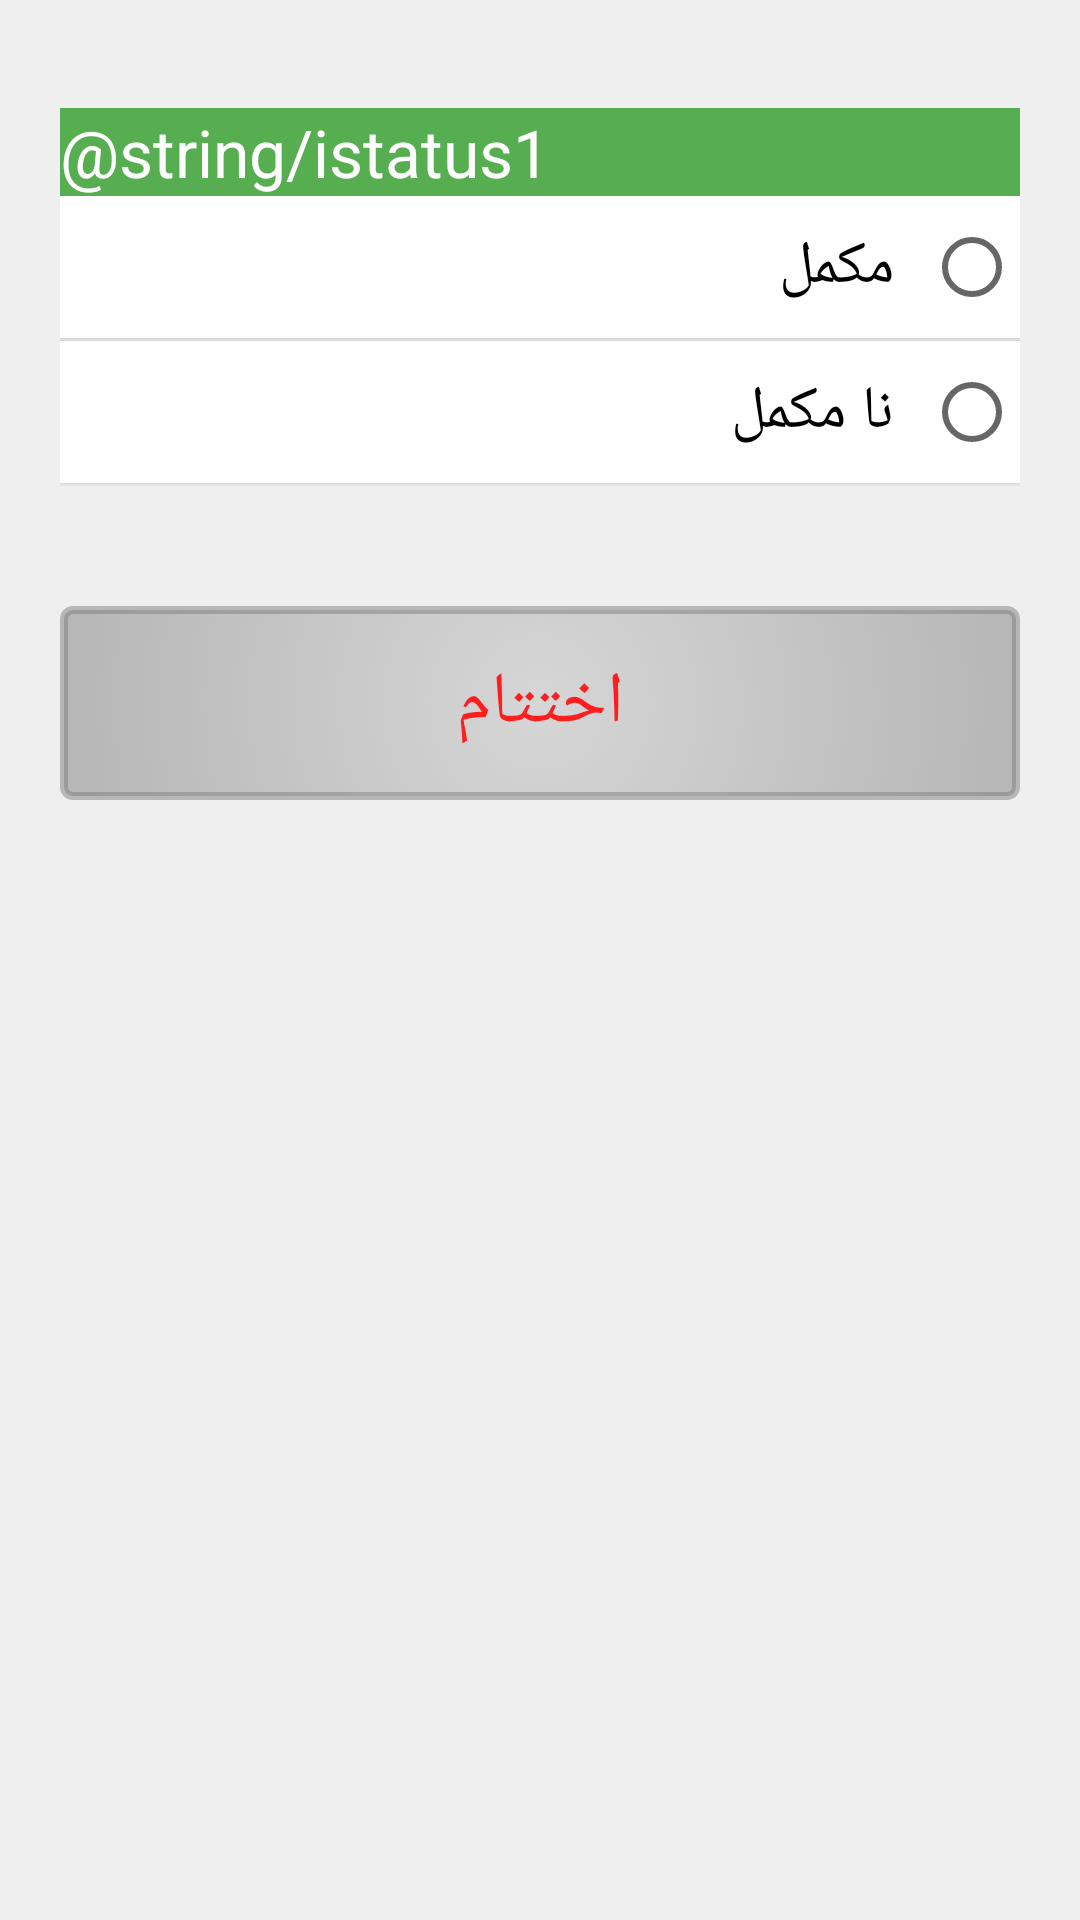

Produce the Android XML layout that renders to this screen, including the resource entries it uses.
<!-- AndroidManifest.xml: application theme AppTheme -->
<!-- res/layout/activity_enrollment_ending.xml -->
<?xml version="1.0" encoding="utf-8"?>
<layout xmlns:android="http://schemas.android.com/apk/res/android"
    xmlns:tools="http://schemas.android.com/tools"
    tools:context="edu.aku.hassannaqvi.toic_screening02.ui.EnrollmentEndingActivity">

    <data>

        <import type="android.view.View" />

        <variable
            name="callback"
            type="edu.aku.hassannaqvi.toic_screening02.ui.EnrollmentEndingActivity" />
    </data>

    <ScrollView
        android:layout_width="match_parent"
        android:layout_height="match_parent"
        android:layout_marginEnd="16dp"
        android:layout_marginStart="16dp"
        android:scrollbars="horizontal">

        <LinearLayout
            android:layout_width="match_parent"
            android:layout_height="wrap_content"
            android:layoutDirection="rtl"
            android:orientation="vertical">

            
            <TextView
                android:layout_width="match_parent"
                android:layout_height="wrap_content"
                android:layout_marginTop="16dp"
                android:background="@color/colorPrimary"
                android:text="@string/istatus1"
                android:textAppearance="?android:attr/textAppearanceLarge"
                android:textColor="@android:color/white" />

            <RadioGroup
                android:id="@+id/istatus"
                android:layout_width="match_parent"
                android:layout_height="wrap_content">

                <RadioButton
                    android:id="@+id/istatusa"
                    style="@style/radiobutton"
                    android:layout_width="match_parent"
                    android:layout_height="wrap_content"
                    android:layout_marginBottom="1dp"
                    android:text="@string/istatusa" />

                <RadioButton
                    android:id="@+id/istatusb"
                    style="@style/radiobutton"
                    android:layout_width="match_parent"
                    android:layout_height="wrap_content"
                    android:layout_marginBottom="1dp"
                    android:text="@string/istatusb" />

                

            </RadioGroup>

            

            <Button
                android:id="@+id/btn_End"
                style="@style/buttons"
                android:layout_width="match_parent"
                android:layout_height="wrap_content"
                android:layout_marginTop="40dp"
                android:layout_weight="1"
                android:text="@string/end_interview"
                android:onClick="@{() -> callback.BtnEnd()}"
                android:textColor="#ff1e1e" />

        </LinearLayout>
    </ScrollView>
</layout>
<!-- resources referenced by this layout -->
<resources>
  <color name="colorPrimary">#56ae51</color>
  <string name="end_interview"> اختتام </string>
  <string name="istatusa"> مکمل </string>
  <string name="istatusb"> نا مکمل </string>
  <string name="other">Other</string>
  <style name="buttons" parent="Widget.AppCompat.Button">
          <item name="android:layout_height">wrap_content</item>
          <item name="android:textSize">24sp</item>
          <item name="android:typeface">serif</item>
          <item name="android:layout_width">wrap_content</item>
          <item name="android:padding">16dp</item>
          <item name="android:radius">2dp</item>
          <item name="android:elevation">5dp</item>
          <item name="android:background">@drawable/background_grad</item>
      </style>
  <style name="radiobutton" parent="Widget.AppCompat.CompoundButton.RadioButton">
          <item name="android:layout_width">match_parent</item>
          <item name="android:layout_height">wrap_content</item>
          <item name="android:textSize">20sp</item>
          <item name="android:typeface">serif</item>
          <item name="android:clickable">true</item>
          <item name="android:foreground">?android:attr/selectableItemBackground</item>
          <item name="android:padding">10dp</item>
          <item name="android:background">@color/white</item>
          <item name="android:elevation">1dp</item>
      </style>
  <style name="AppTheme" parent="android:Theme.Material.Light.DarkActionBar">
          <item name="android:scrollViewStyle">@style/BackgroundStyle</item>
          
          <item name="android:editTextStyle">@style/textInput</item>
          <item name="android:buttonStyle">@style/buttons</item>
          <item name="android:checkboxStyle">@style/checkbox</item>
          <item name="android:radioButtonStyle">@style/radiobutton</item>
          
      </style>
  <!-- drawable background_grad (drawable) -->
  <?xml version="1.0" encoding="utf-8"?>
  <selector xmlns:android="http://schemas.android.com/apk/res/android">
      <item>
          <shape android:shape="rectangle">
              <gradient
  
                  android:angle="90" android:endColor="@color/grayOverlay" android:gradientRadius="460" android:startColor="@color/dullWhile" android:type="radial" />
              <corners android:radius="3dp" />
              <stroke android:width="8px" android:color="@color/grayOverlay" />
          </shape>
  
      </item>
  </selector>
  <color name="white">#ffffff</color>
  <style name="BackgroundStyle" parent="android:Widget.ScrollView">
          <item name="android:background">#efefef</item>
          <item name="android:padding">20dp</item>
      </style>
  <style name="textInput" parent="Widget.AppCompat.EditText">
          <item name="android:textSize">24sp</item>
          <item name="android:background">#d6d6d6</item>
          <item name="android:paddingBottom">8dp</item>
          <item name="android:paddingStart">8dp</item>
          <item name="android:paddingEnd">8dp</item>
          <item name="android:textColorHint">@color/colorPrimaryAlpha</item>
  
      </style>
  <style name="checkbox" parent="Widget.AppCompat.CompoundButton.CheckBox">
          <item name="android:layout_gravity">right</item>
          <item name="android:layout_width">match_parent</item>
          <item name="android:layout_height">wrap_content</item>
          <item name="android:button">@null</item>
          <item name="android:textSize">24sp</item>
          <item name="android:typeface">serif</item>
          <item name="android:drawableRight">?android:attr/listChoiceIndicatorMultiple</item>
          <item name="android:background">@color/white</item>
          <item name="android:padding">4dp</item>
      </style>
  <color name="grayOverlay">#7f7f7f7f</color>
  <color name="dullWhile">#d6d6d6</color>
  <color name="colorPrimaryAlpha">#6e8b6f</color>
</resources>
